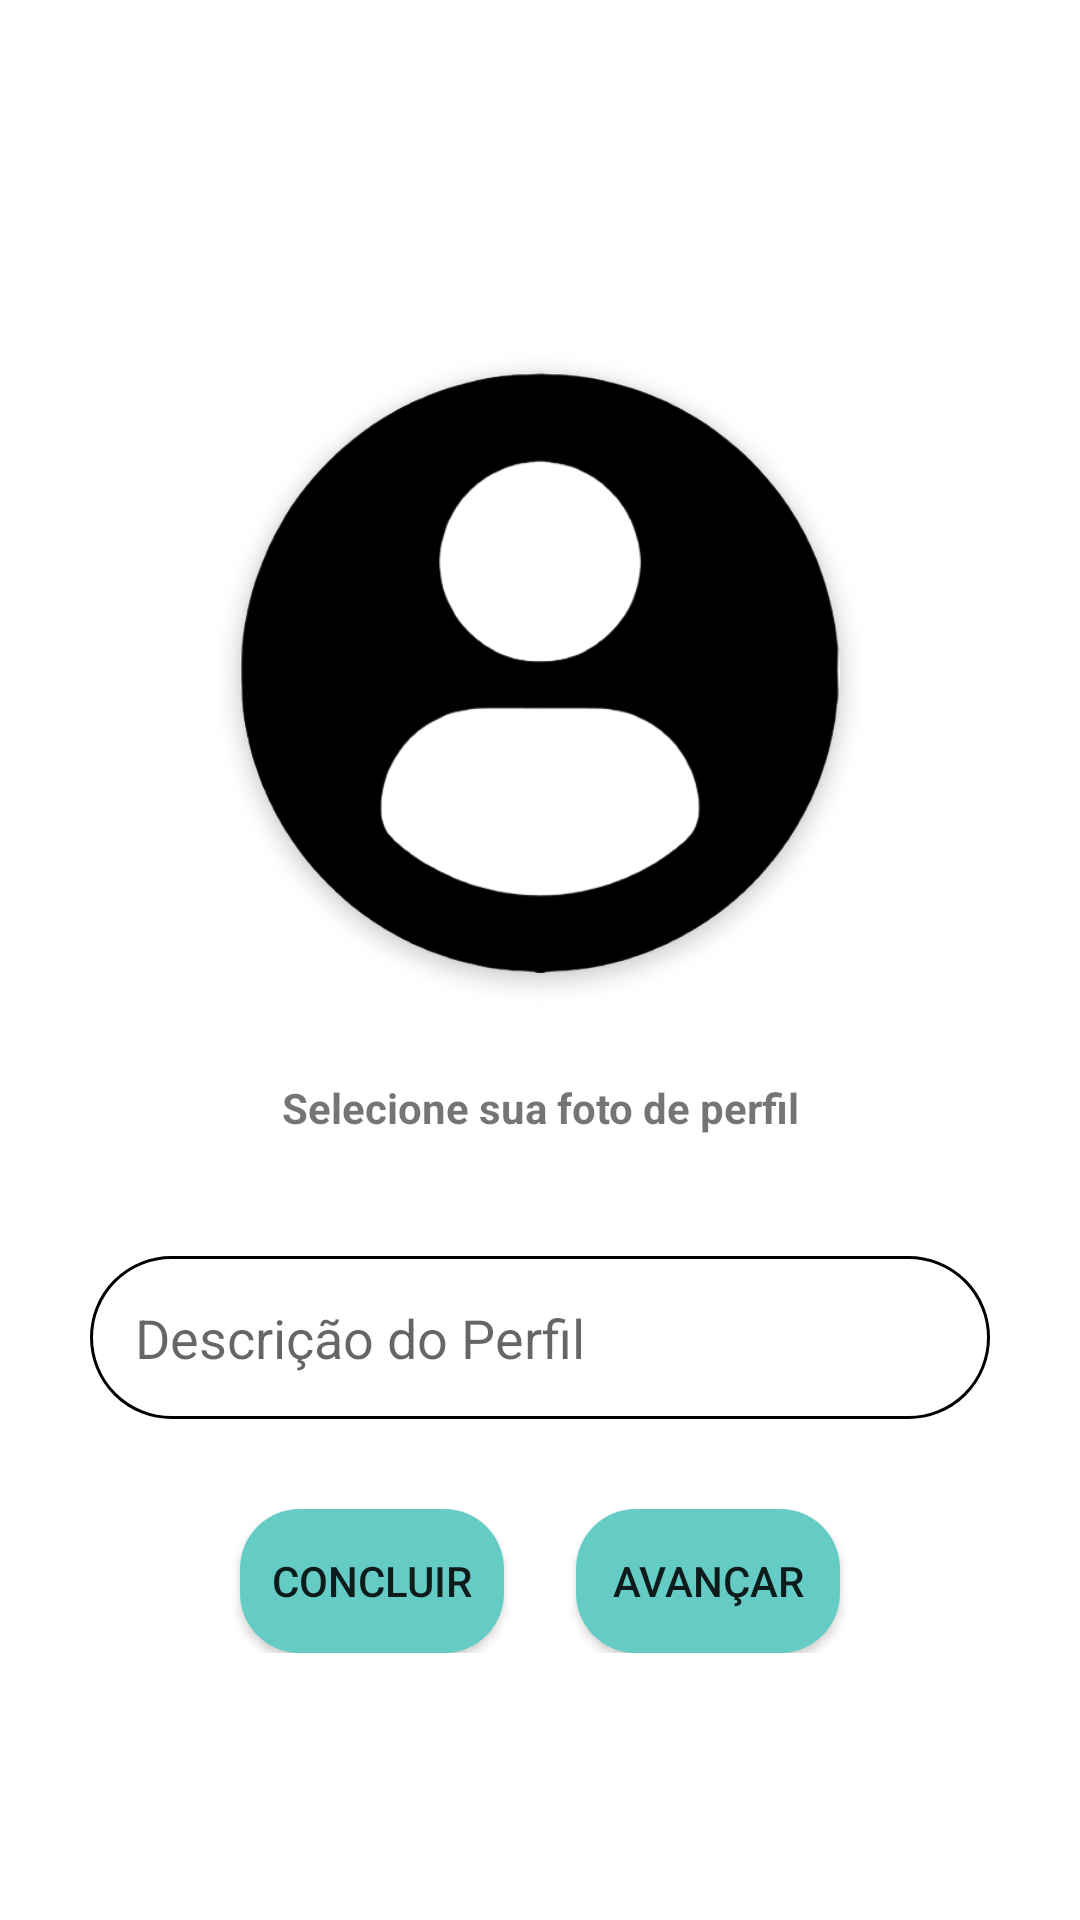

Write the Android layout XML for this screen, with the resource values it uses.
<!-- AndroidManifest.xml: application theme Theme.PFItesst -->
<!-- res/layout/editar_perfil_2_cuidador.xml -->
<?xml version="1.0" encoding="utf-8"?>
<LinearLayout xmlns:android="http://schemas.android.com/apk/res/android"
    xmlns:app="http://schemas.android.com/apk/res-auto"
    xmlns:tools="http://schemas.android.com/tools"
    android:layout_width="match_parent"
    android:layout_height="match_parent"
    android:layout_marginLeft="20dp"
    android:layout_marginTop="20dp"
    android:layout_marginRight="20dp"
    android:layout_marginBottom="20dp"
    android:gravity="center"
    android:orientation="vertical"
    tools:context=".MainActivity" >

    <androidx.cardview.widget.CardView
        xmlns:android="http://schemas.android.com/apk/res/android"
        xmlns:app="http://schemas.android.com/apk/res-auto"
        xmlns:tools="http://schemas.android.com/tools"
        android:id="@+id/cardView"
        android:layout_width="wrap_content"
        android:layout_height="wrap_content"
        app:cardCornerRadius="100dp"
        app:cardElevation="4dp"
        app:cardUseCompatPadding="true">

        <ImageView
            android:id="@+id/foto_perfil"
            android:layout_width="200dp"
            android:layout_height="200dp"
            android:src="@drawable/user_ft"
            android:scaleType="centerCrop" />
    </androidx.cardview.widget.CardView>


    <TextView
        android:id="@+id/nome_user"
        android:layout_width="match_parent"
        android:layout_height="wrap_content"
        android:layout_marginBottom="30dp"
        android:gravity="center"
        android:text="Selecione sua foto de perfil"
        android:textStyle="bold" />

    <EditText
        android:id="@+id/descricao"
        android:layout_width="match_parent"
        android:layout_height="wrap_content"
        android:layout_marginHorizontal="30dp"
        android:layout_marginVertical="10dp"
        android:ems="10"
        android:gravity="start|top"
        android:background="@drawable/edit_text_login"
        android:hint="Descrição do Perfil"
        android:inputType="textMultiLine"
        android:maxLines="16"
        android:padding="15dp" />

    <LinearLayout
        android:id="@+id/layout"
        android:layout_width="match_parent"
        android:layout_height="wrap_content"
        android:layout_marginTop="20dp"
        android:gravity="center"
        android:orientation="horizontal">

        <Button
            android:id="@+id/concluir"
            android:layout_width="wrap_content"
            android:layout_height="wrap_content"
            android:layout_marginRight="24dp"
            android:background="@drawable/button_login"
            android:text="concluir" />

        <Button
            android:id="@+id/avancar"
            android:layout_width="wrap_content"
            android:layout_height="wrap_content"
            android:background="@drawable/button_login"
            android:text="Avançar" />

    </LinearLayout>

</LinearLayout>
<!-- resources referenced by this layout -->
<resources>
  <!-- drawable button_login (drawable) -->
  <?xml version="1.0" encoding="utf-8"?>
  <shape xmlns:android="http://schemas.android.com/apk/res/android"
      android:shape="rectangle">
      <corners android:radius="20dp" /> 
      <solid android:color="@color/purple_500" /> 
  </shape>
  <!-- drawable edit_text_login (drawable) -->
  <?xml version="1.0" encoding="utf-8"?>
  <shape xmlns:android="http://schemas.android.com/apk/res/android" android:shape="rectangle">
  <solid android:color="@color/white"/>
      <corners android:radius="30dp"/>
      <stroke android:color="@color/black" android:width="1dp"/>
  
  </shape>
  <!-- drawable user_ft: png bitmap (drawable, 25422 bytes) -->
  <style name="Theme.PFItesst" parent="Theme.MaterialComponents.DayNight.DarkActionBar">
          
          <item name="colorPrimary">@color/purple_500</item>
          <item name="colorPrimaryVariant">@color/purple_700</item>
          <item name="colorOnPrimary">@color/white</item>
          
          <item name="colorSecondary">@color/teal_200</item>
          <item name="colorSecondaryVariant">@color/teal_700</item>
          <item name="colorOnSecondary">@color/black</item>
          
          <item name="android:statusBarColor">?attr/colorPrimaryVariant</item>
          
      </style>
  <color name="purple_500">#64CCC5</color>
  <color name="white">#FFFFFFFF</color>
  <color name="black">#FF000000</color>
  <color name="purple_700">#64CCC5</color>
  <color name="teal_200">#FF03DAC5</color>
  <color name="teal_700">#FF018786</color>
</resources>
